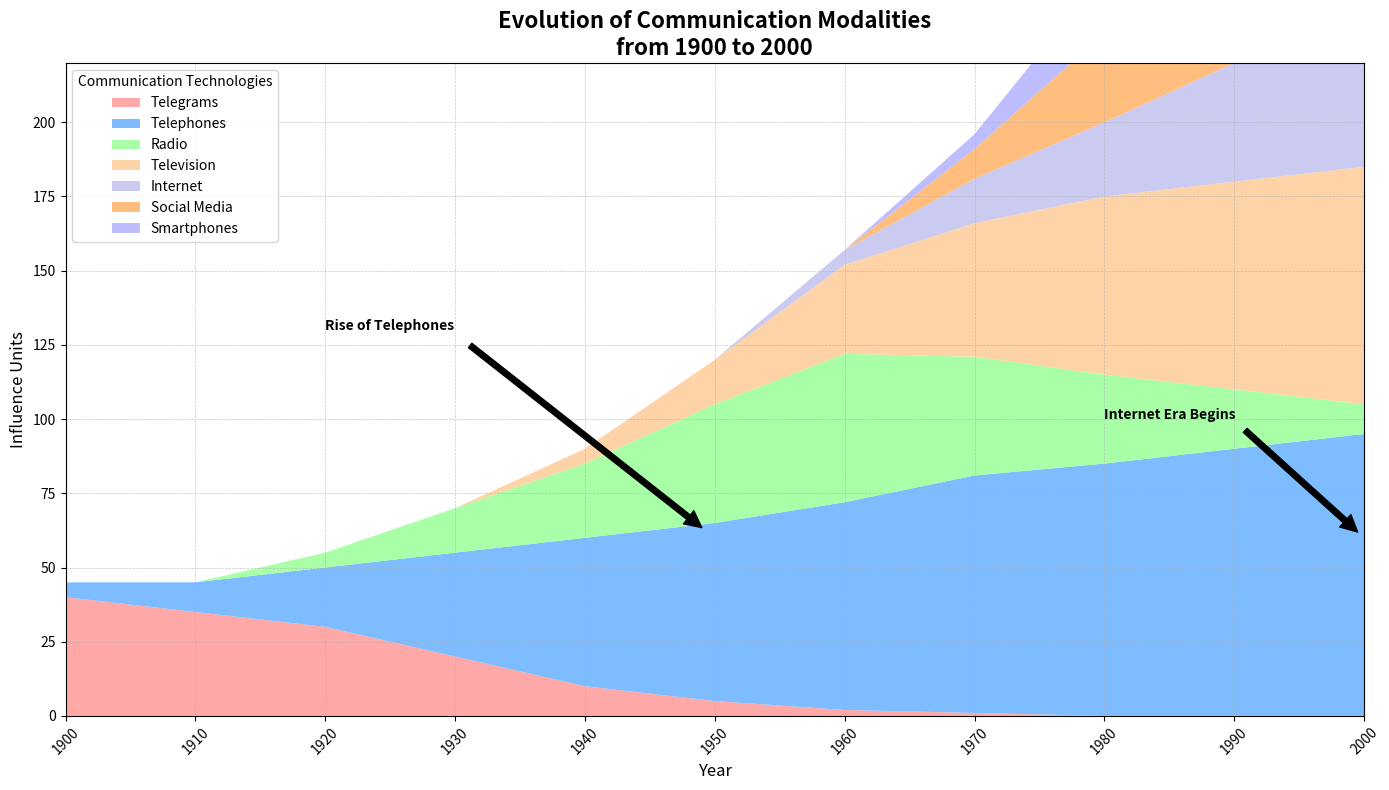

This figure's Python source:
import matplotlib.pyplot as plt
import numpy as np

# Years from 1900 to 2000
years = np.arange(1900, 2010, 10)

# Influence units for communication technologies
telegrams = np.array([40, 35, 30, 20, 10, 5, 2, 1, 0, 0, 0])
telephones = np.array([5, 10, 20, 35, 50, 60, 70, 80, 85, 90, 95])
radio = np.array([0, 0, 5, 15, 25, 40, 50, 40, 30, 20, 10])
television = np.array([0, 0, 0, 0, 5, 15, 30, 45, 60, 70, 80])
internet = np.array([0, 0, 0, 0, 0, 0, 5, 15, 25, 40, 60])

# New data series for social media and smartphones
social_media = np.array([0, 0, 0, 0, 0, 0, 0, 10, 30, 50, 70])
smartphones = np.array([0, 0, 0, 0, 0, 0, 0, 5, 20, 40, 65])

# Stack data including new series
data = np.array([telegrams, telephones, radio, television, internet, social_media, smartphones])

# Plotting the stacked area chart
plt.figure(figsize=(14, 8))
plt.stackplot(years, data, labels=['Telegrams', 'Telephones', 'Radio', 'Television', 'Internet', 'Social Media', 'Smartphones'], 
              colors=['#ff9999', '#66b2ff', '#99ff99', '#ffcc99', '#c2c2f0', '#ffb366', '#b3b3ff'], alpha=0.85)

# Titles and labels
plt.title('Evolution of Communication Modalities\nfrom 1900 to 2000', fontsize=16, fontweight='bold')
plt.xlabel('Year', fontsize=12)
plt.ylabel('Influence Units', fontsize=12)
plt.xlim(years[0], years[-1])
plt.ylim(0, 220)

# Customizing the grid
plt.grid(True, linestyle='--', linewidth=0.5, alpha=0.7)

# Add legend
plt.legend(loc='upper left', fontsize=10, title="Communication Technologies")

# Rotating x-axis labels for better readability
plt.xticks(years, rotation=45)

# Adding annotations to highlight significant shifts in communication trends
plt.annotate('Rise of Telephones', xy=(1950, 60), xytext=(1920, 130),
             arrowprops=dict(facecolor='black', shrink=0.05), fontsize=10, fontweight='bold')
plt.annotate('Internet Era Begins', xy=(2000, 60), xytext=(1980, 100),
             arrowprops=dict(facecolor='black', shrink=0.05), fontsize=10, fontweight='bold')

# Automatically adjust layout for better visualization
plt.tight_layout()

# Show the plot
plt.show()
